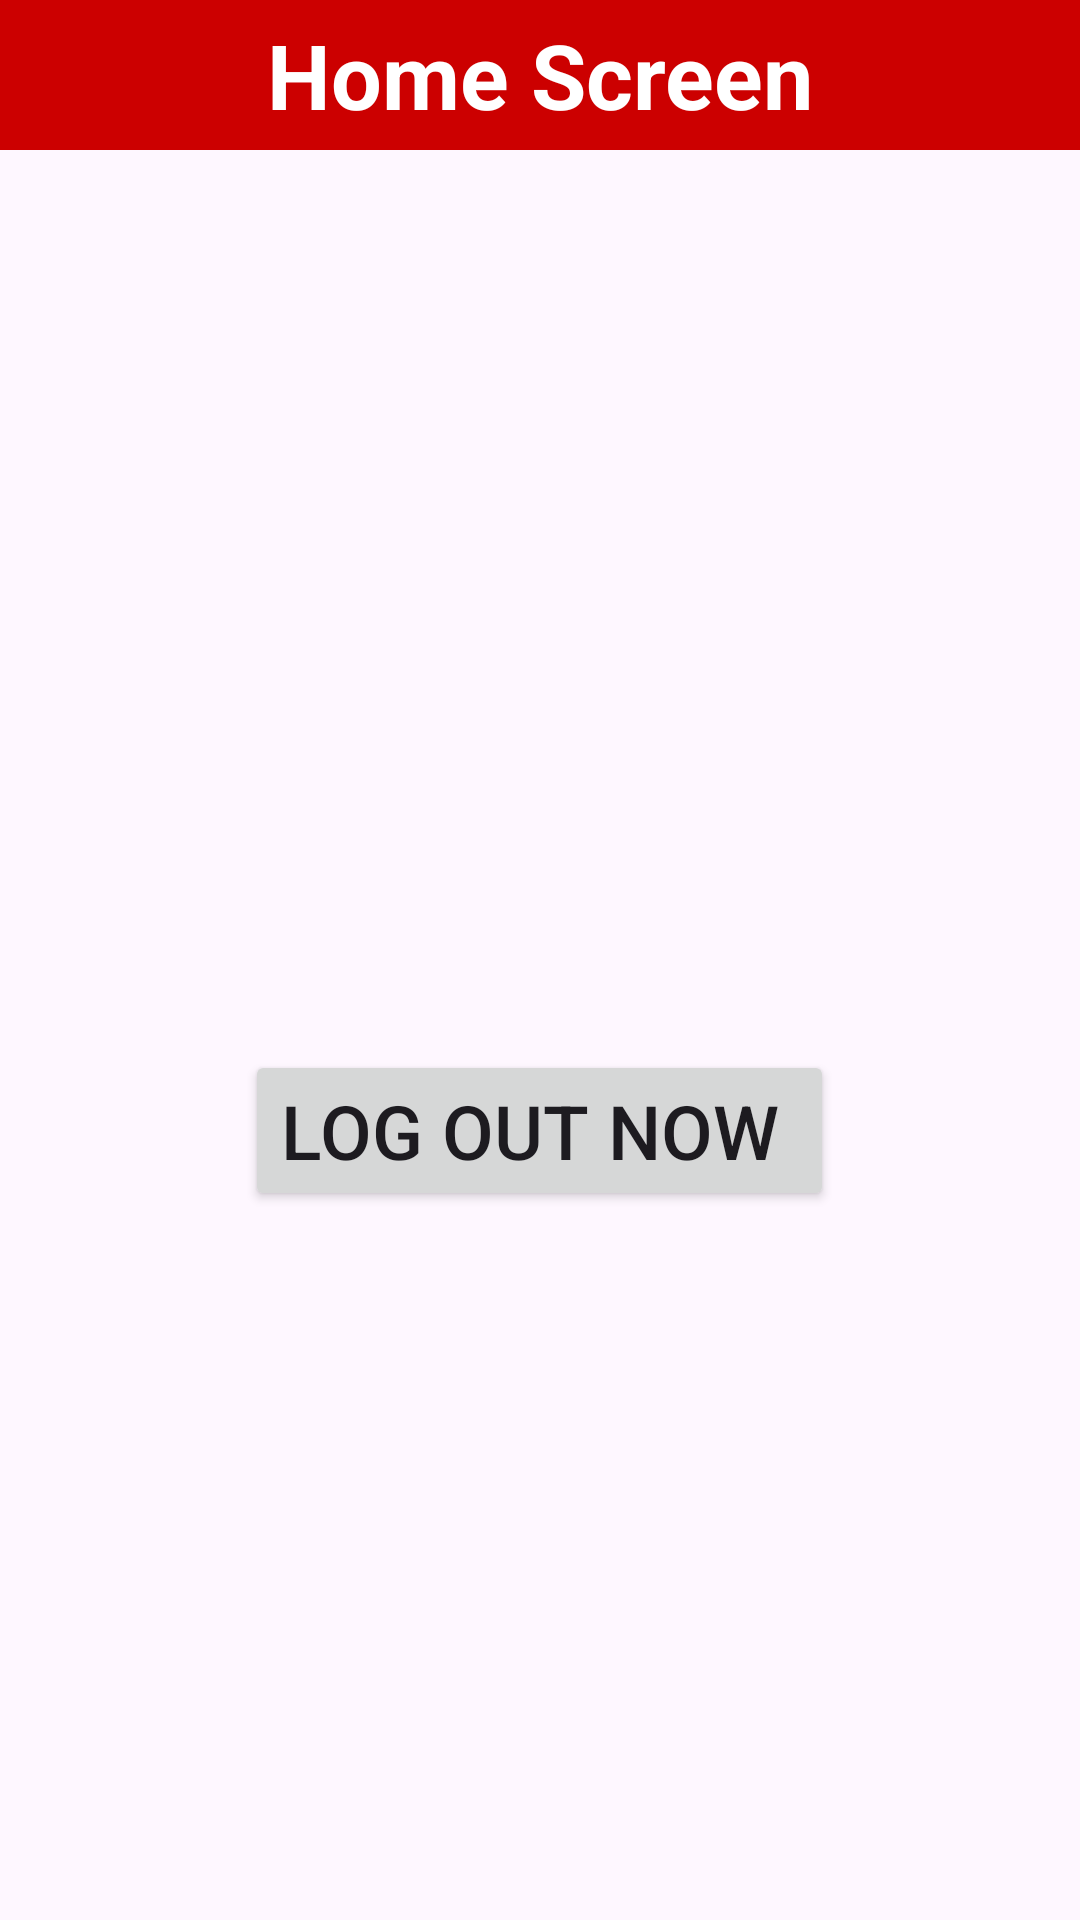

This screen was rendered from an Android layout file. Write that file and the resources it references.
<!-- AndroidManifest.xml: application theme Theme.Sheard_Preferences2_Login_page -->
<!-- res/layout/home_activity.xml -->
<?xml version="1.0" encoding="utf-8"?>
<LinearLayout xmlns:android="http://schemas.android.com/apk/res/android"
    xmlns:app="http://schemas.android.com/apk/res-auto"
    xmlns:tools="http://schemas.android.com/tools"
    android:id="@+id/main"
    android:layout_width="match_parent"
    android:layout_height="match_parent"
    android:orientation="vertical"
    tools:context=".HomeActivity">

    <TextView
        android:layout_width="match_parent"
        android:layout_height="50dp"
        android:text="Home Screen"
        android:textSize="30sp"
        android:gravity="center"
        android:textStyle="bold"
        android:background="@android:color/holo_red_dark"
        android:textColor="@color/white"/>

    <Button
        android:id="@+id/btnLogOut"
        android:layout_width="wrap_content"
        android:layout_height="wrap_content"
        android:layout_gravity="center_horizontal"
        android:layout_marginTop="300dp"
        android:text="Log Out Now "
        android:textSize="25sp" />

</LinearLayout>
<!-- resources referenced by this layout -->
<resources>
  <style name="Theme.Sheard_Preferences2_Login_page" parent="Base.Theme.Sheard_Preferences2_Login_page" />
  <style name="Base.Theme.Sheard_Preferences2_Login_page" parent="Theme.Material3.DayNight.NoActionBar">
  
          
          
      </style>
  <!-- not gathered from this repository: default colours our renderer supplied (Android Studio template values) -->
  <color name="white">#FFFFFFFF</color>
</resources>
